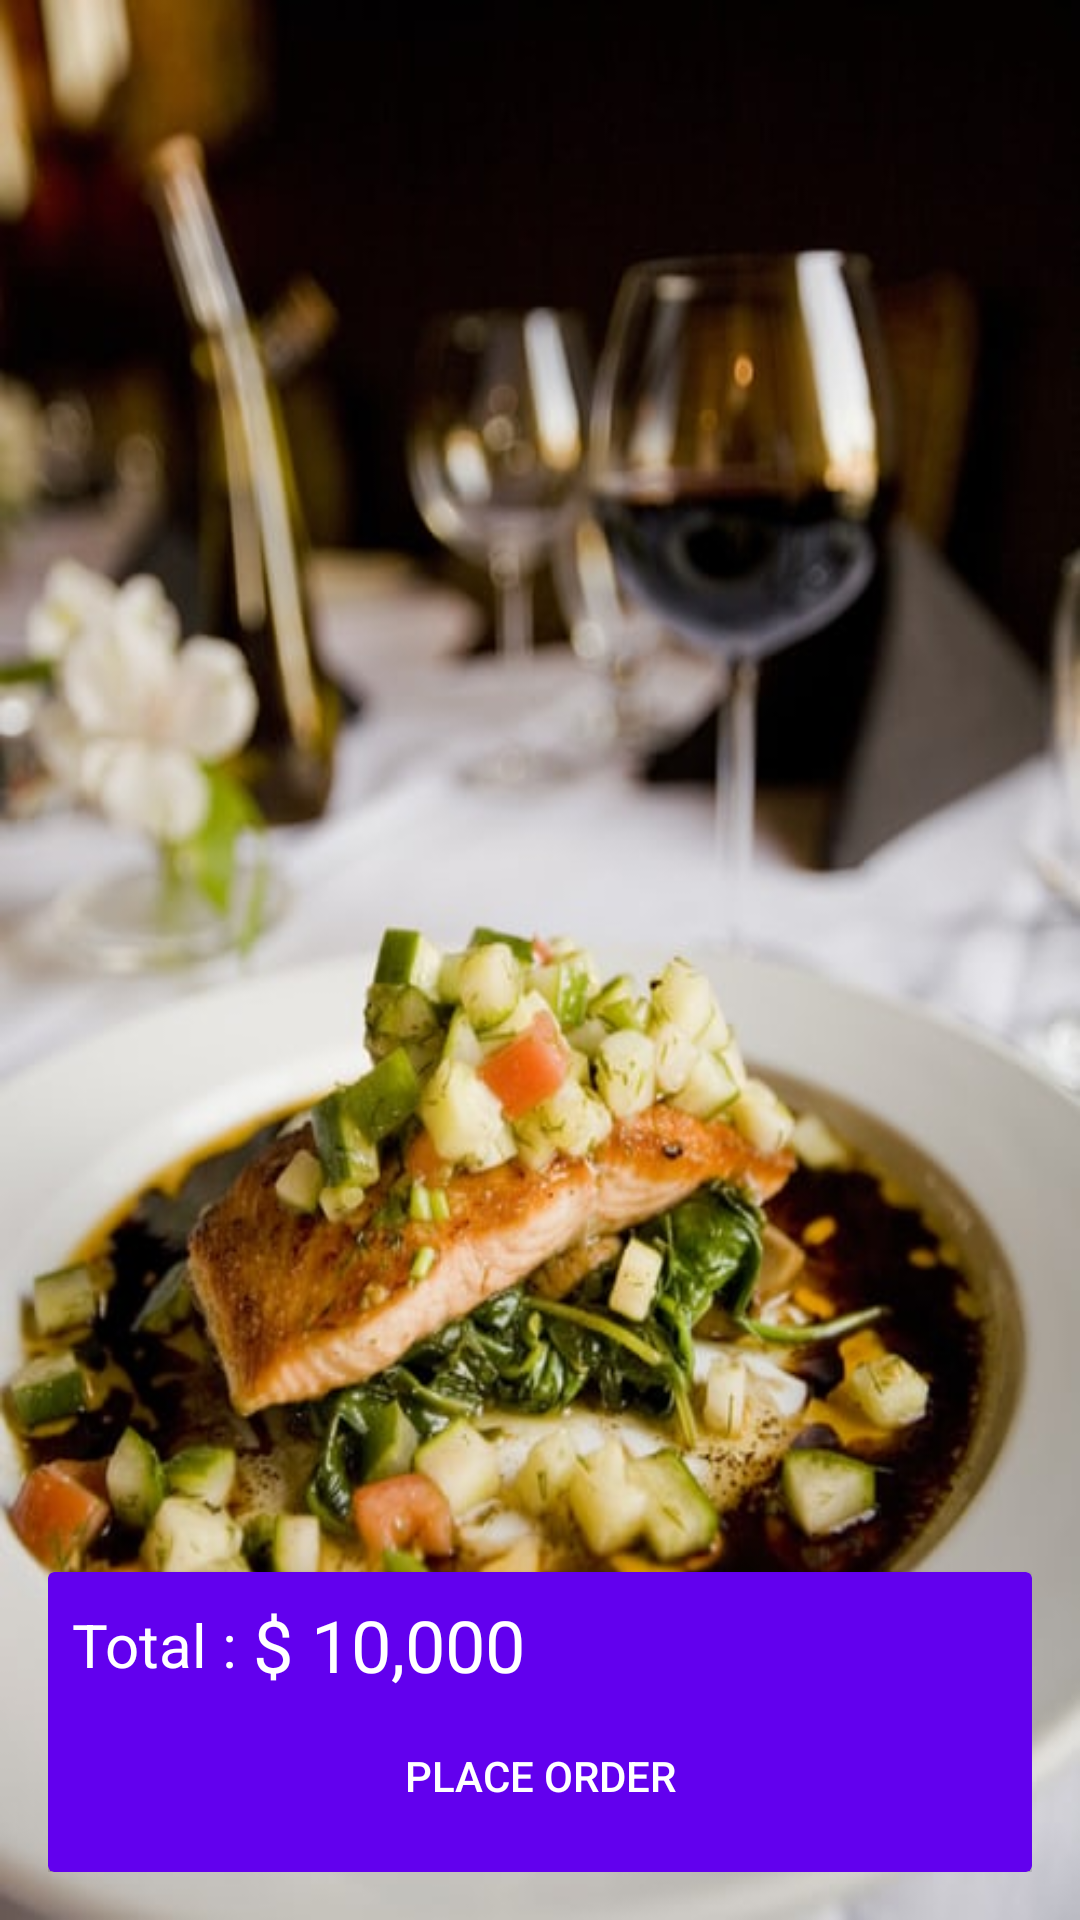

Reconstruct the res/layout file that produces this screen, plus the resources it refers to.
<!-- AndroidManifest.xml: application theme AppTheme -->
<!-- res/layout/activity_cart.xml -->
<?xml version="1.0" encoding="utf-8"?>
<RelativeLayout xmlns:android="http://schemas.android.com/apk/res/android"
    xmlns:app="http://schemas.android.com/apk/res-auto"
    xmlns:tools="http://schemas.android.com/tools"
    android:layout_width="match_parent"
    android:layout_height="match_parent"
    android:background="@drawable/background"
    android:padding="16dp"
    tools:context=".Cart">

    <androidx.recyclerview.widget.RecyclerView
        android:id="@+id/listCart"
        android:layout_width="match_parent"
        android:layout_height="match_parent"
        android:background="@android:color/transparent"/>

    <androidx.cardview.widget.CardView
        android:layout_width="match_parent"
        android:layout_height="100dp"
        app:cardBackgroundColor="@color/colorPrimary"
        android:layout_alignParentBottom="true">
        <RelativeLayout
            android:layout_width="match_parent"
            android:layout_height="match_parent">

            <LinearLayout
                android:layout_width="wrap_content"
                android:layout_height="wrap_content"
                android:orientation="horizontal"
                android:gravity="center_vertical"
                android:padding="8dp">

                <TextView
                    android:layout_width="wrap_content"
                    android:layout_height="wrap_content"
                    android:textSize="20sp"
                    android:text="Total : "
                    android:textColor="@android:color/white"/>

                <TextView
                    android:id="@+id/total"
                    android:layout_width="wrap_content"
                    android:layout_height="wrap_content"
                    android:textSize="24sp"
                    android:text="$ 10,000"
                    android:textColor="@android:color/white"/>

            </LinearLayout>

            <androidx.appcompat.widget.AppCompatButton
                android:id="@+id/btnPlaceOrder"
                android:layout_width="match_parent"
                android:layout_height="wrap_content"
                android:layout_margin="8dp"
                android:layout_marginLeft="20dp"
                android:layout_marginRight="20dp"
                android:layout_alignParentBottom="true"
                android:layout_marginBottom="8dp"
                android:shadowColor="@android:color/black"
                android:text="Place Order"
                android:textColor="@android:color/white"
                android:background="@color/btnSignActive"
                app:cornerRadius="4dp"
                app:shadowEnabled="true"
                app:shadowHeight="5dp" />
        </RelativeLayout>


    </androidx.cardview.widget.CardView>



</RelativeLayout>
<!-- resources referenced by this layout -->
<resources>
  <!-- drawable background: jpeg bitmap (drawable, 51144 bytes) -->
  <style name="AppTheme" parent="Theme.AppCompat.Light.NoActionBar">
          
          <item name="colorPrimary">@color/colorPrimary</item>
          <item name="colorPrimaryDark">@color/colorPrimaryDark</item>
          <item name="colorAccent">@color/colorAccent</item>
      </style>
  <!-- not gathered from this repository: default colours our renderer supplied (Android Studio template values) -->
  <color name="colorPrimary">#FF6200EE</color>
  <color name="colorPrimaryDark">#FF3700B3</color>
  <color name="colorAccent">#FF03DAC5</color>
</resources>
